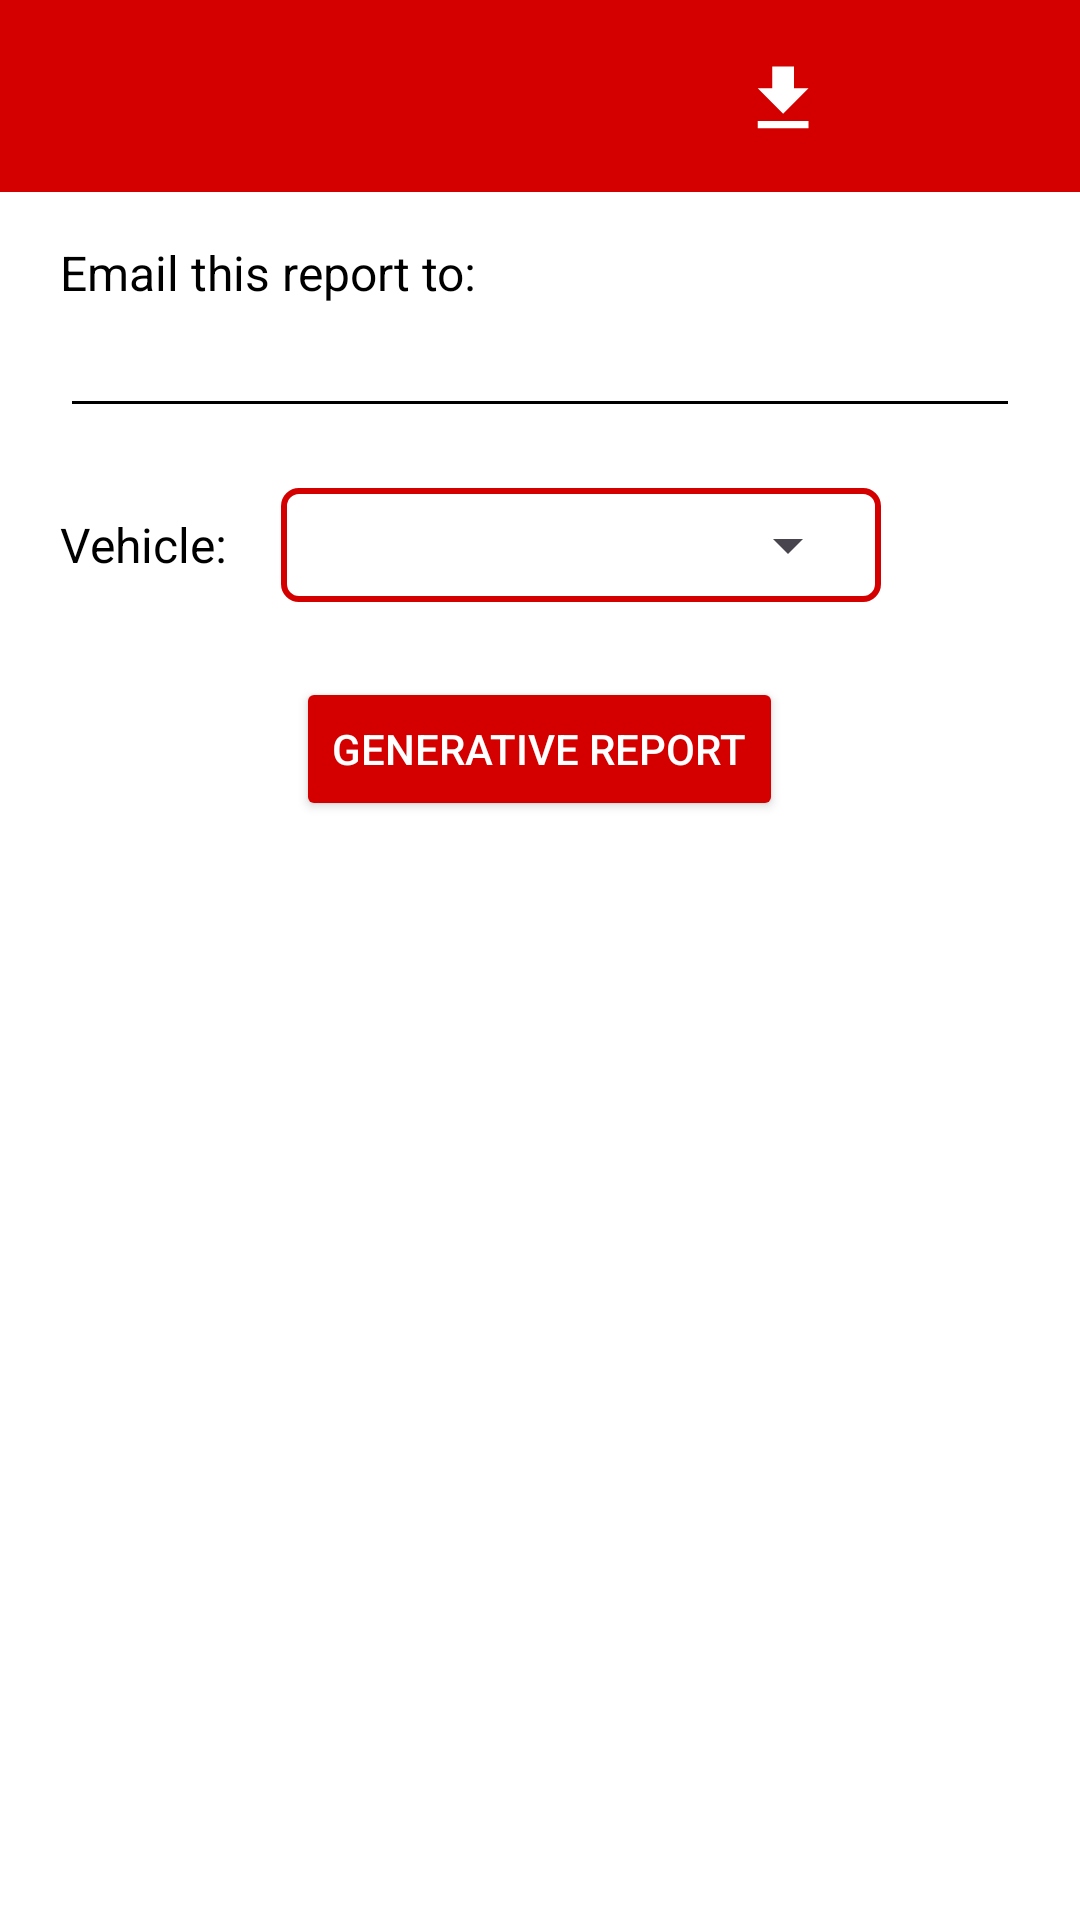

Produce the Android XML layout that renders to this screen, including the resource entries it uses.
<!-- AndroidManifest.xml: application theme Theme.Car_maintenance -->
<!-- res/layout/report.xml -->
<?xml version="1.0" encoding="utf-8"?>
<androidx.drawerlayout.widget.DrawerLayout
    xmlns:android="http://schemas.android.com/apk/res/android"
    xmlns:app="http://schemas.android.com/apk/res-auto"
    xmlns:tools="http://schemas.android.com/tools"
    android:id="@+id/select_lines_root"
    android:layout_width="match_parent"
    android:layout_height="match_parent"
    android:orientation="vertical"
    android:fitsSystemWindows="true"
    tools:openDrawer="start">

    <com.google.android.material.navigation.NavigationView
        android:id="@+id/nav_view"
        android:layout_width="wrap_content"
        android:layout_height="match_parent"
        app:headerLayout="@layout/header"
        app:menu="@menu/items"
        android:layout_gravity="start"/>

    <androidx.constraintlayout.widget.ConstraintLayout
        android:layout_width="match_parent"
        android:layout_height="match_parent"
        android:background="@color/white">

    <androidx.appcompat.widget.Toolbar
        android:id="@+id/search_bar"
        android:padding="5dp"
        android:layout_width="match_parent"
        android:layout_height="wrap_content"
        android:minHeight="?attr/actionBarSize"
        android:background="@color/red"
        app:contentInsetStart="0dp"
        app:layout_constraintEnd_toEndOf="parent"
        app:layout_constraintStart_toStartOf="parent"
        app:layout_constraintTop_toTopOf="parent"
        app:popupTheme="@style/AppTheme.PopupOverlay"
        app:layout_scrollFlags="scroll|enterAlways|snap">

        <ImageView
            android:id="@+id/home"
            android:layout_width="50dp"
            android:layout_height="50dp"
            android:layout_gravity="end"
            android:layout_marginEnd="10dp"
            android:background="@drawable/ic_home_foreground"/>

        <ImageView
            android:id="@+id/download"
            android:layout_width="50dp"
            android:layout_height="50dp"
            android:layout_gravity="end"
            android:layout_marginEnd="10dp"
            android:background="@drawable/ic_download_foreground"/>

    </androidx.appcompat.widget.Toolbar>

    <LinearLayout
        android:layout_width="match_parent"
        android:layout_height="match_parent"
        android:layout_marginTop="80dp"
        android:layout_marginLeft="20dp"
        android:layout_marginRight="20dp"
        android:layout_marginBottom="20dp"
        android:orientation="vertical">

        <TextView
            android:textColor="@color/black"
            android:layout_width="wrap_content"
            android:layout_height="wrap_content"
            android:text="Email this report to:"
            android:textSize="16sp"/>

        <EditText
            android:textColor="@color/black"
            android:backgroundTint="@color/black"
            android:id="@+id/email"
            android:layout_width="match_parent"
            android:layout_height="wrap_content"
            android:layout_marginTop="5dp"
            android:textSize="14sp"/>

        <LinearLayout
            android:layout_width="match_parent"
            android:layout_height="wrap_content"
            android:orientation="horizontal"
            android:layout_marginTop="10dp">

            <TextView
                android:textColor="@color/black"
                android:layout_width="wrap_content"
                android:layout_height="match_parent"
                android:gravity="center"
                android:text="Vehicle:  "
                android:textSize="16sp" />

            <LinearLayout
                android:layout_width="200dp"
                android:layout_height="wrap_content"
                android:layout_marginTop="10dp"
                android:layout_marginLeft="10dp"
                android:layout_marginRight="10dp"
                android:layout_marginBottom="10dp"
                android:background="@drawable/spinner_shape1"
                android:gravity="center">

                <Spinner
                    android:id="@+id/vehicle"
                    android:layout_width="match_parent"
                    android:layout_height="wrap_content"
                    android:layout_margin="2dp"
                    android:textSize="20sp"/>

            </LinearLayout>

        </LinearLayout>

        

        <Button
            android:id="@+id/report"
            android:layout_marginTop="15dp"
            android:layout_gravity="center"
            android:layout_width="wrap_content"
            android:layout_height="wrap_content"
            android:backgroundTint="@color/red"
            android:text="Generative Report"
            android:textColor="@color/white"/>

    </LinearLayout>

    </androidx.constraintlayout.widget.ConstraintLayout>

</androidx.drawerlayout.widget.DrawerLayout>
<!-- res/layout/header.xml (included above) -->
<?xml version="1.0" encoding="utf-8"?>
<LinearLayout
    xmlns:android="http://schemas.android.com/apk/res/android"
    android:layout_width="match_parent"
    android:layout_height="200dp"
    android:orientation="vertical"
    android:gravity="top"
    android:padding="20dp"
    android:background="@drawable/background">

    <TextView
        android:textColor="@color/white"
        android:layout_marginTop="135dp"
        android:layout_width="wrap_content"
        android:layout_height="wrap_content"
        android:text="Car Maintenance"
        android:textSize="18sp"/>

</LinearLayout>
<!-- resources referenced by this layout -->
<resources>
  <color name="black">#FF000000</color>
  <color name="red">#d40000</color>
  <color name="white">#FFFFFFFF</color>
  <!-- drawable background: png bitmap (drawable, 115833 bytes) -->
  <!-- drawable ic_download_foreground (drawable) -->
  <vector xmlns:android="http://schemas.android.com/apk/res/android"
      android:width="108dp"
      android:height="108dp"
      android:viewportWidth="24"
      android:viewportHeight="24"
      android:tint="#FFFFFF">
    <group android:scaleX="0.58"
        android:scaleY="0.58"
        android:translateX="5.54"
        android:translateY="5.54">
      <path
          android:fillColor="@android:color/white"
          android:pathData="M5,20h14v-2H5V20zM19,9h-4V3H9v6H5l7,7L19,9z"/>
    </group>
  </vector>
  <!-- drawable spinner_shape1 (drawable) -->
  <?xml version="1.0" encoding="utf-8"?>
  <selector xmlns:android="http://schemas.android.com/apk/res/android">
  
      <item><layer-list>
          <item><shape>
              <corners
                  android:radius="5dp" />
  
              <stroke android:width="2dp" android:color="@color/red" />
  
              <padding android:bottom="5dp" android:left="5dp" android:right="5dp" android:top="5dp" />
          </shape></item>
      </layer-list></item>
  
  </selector>
  <style name="AppTheme.PopupOverlay" parent="ThemeOverlay.AppCompat.Light" />
  <style name="Theme.Car_maintenance" parent="Theme.Material3.DayNight.NoActionBar">
          <item name="colorPrimary">@color/red</item>  
          <item name="android:textColorPrimary">@color/white</item>
          <item name="colorOnPrimary">@color/white</item>
          <item name="android:windowBackground">@color/white</item>
          <item name="colorPrimaryVariant">@color/red</item>
          <item name="popupMenuStyle">@style/ThemeOverlay.AppCompat.Light</item>
      </style>
</resources>
